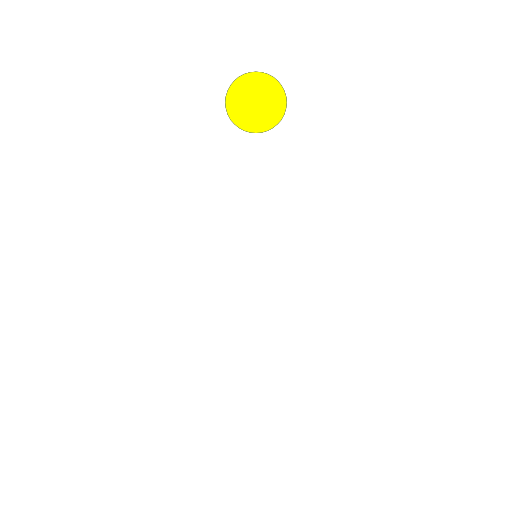
t = 0.00 s
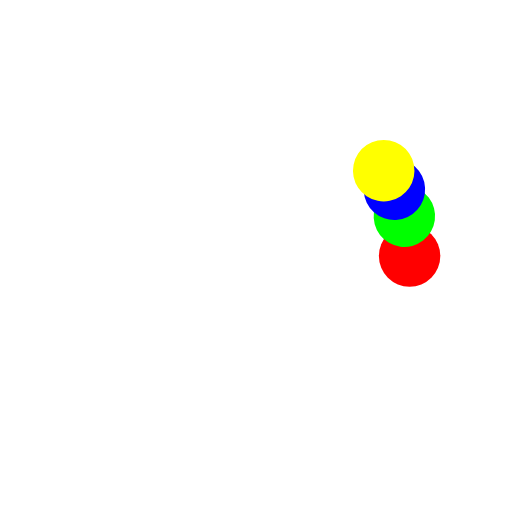
t = 0.25 s
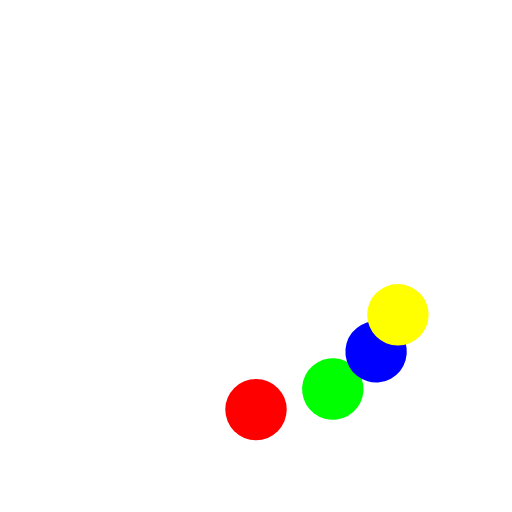
t = 0.50 s
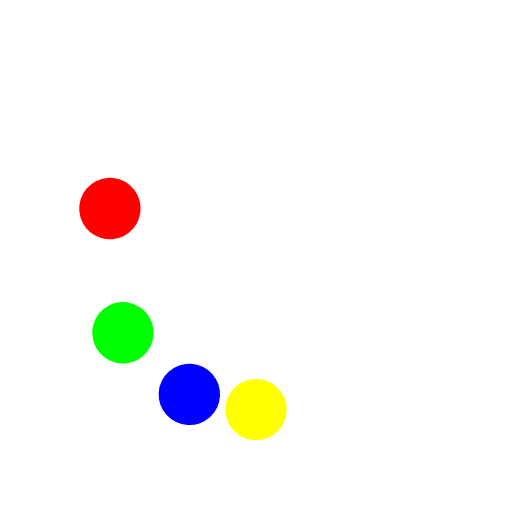
t = 0.80 s
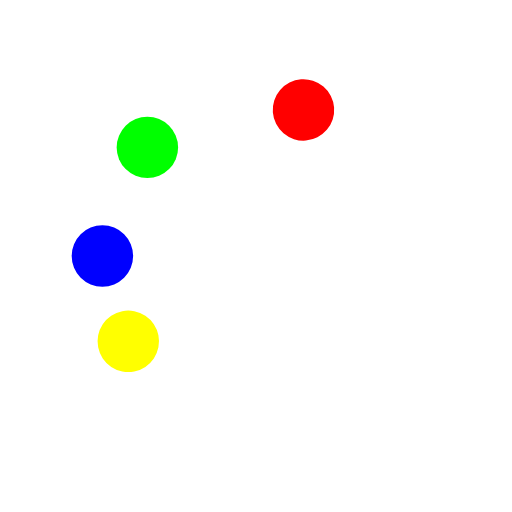
t = 1.05 s
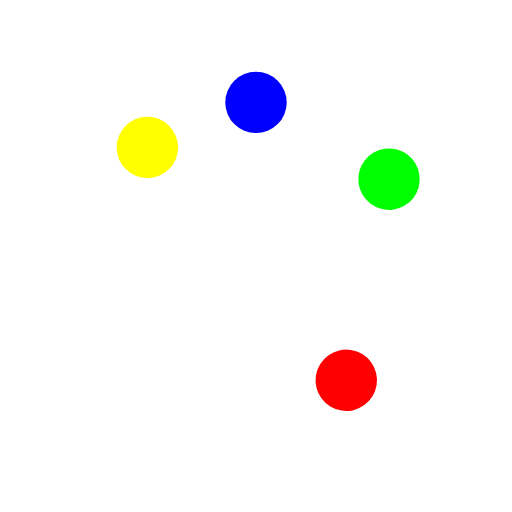
t = 1.40 s

The animated SVG that drew these frames (rendered in a browser with its animation timeline set to each time). Animation: 4 SMIL elements (animateTransform=4); one cycle of 1.60 s, repeats indefinitely.

<svg xmlns="http://www.w3.org/2000/svg" viewBox="0 0 50 50"><g transform="translate(25,25)"><circle cx="0" cy="-15" r="3" fill="red"><animateTransform attributeName="transform" dur="1s" from="0" repeatCount="indefinite" to="360" type="rotate"/></circle><circle cx="0" cy="-15" r="3" fill="#0f0" transform="rotate(90)"><animateTransform attributeName="transform" dur="1.2s" from="0" repeatCount="indefinite" to="360" type="rotate"/></circle><circle cx="0" cy="-15" r="3" fill="#00f" transform="rotate(180)"><animateTransform attributeName="transform" dur="1.4s" from="0" repeatCount="indefinite" to="360" type="rotate"/></circle><circle cx="0" cy="-15" r="3" fill="#ff0" transform="rotate(270)"><animateTransform attributeName="transform" dur="1.6s" from="0" repeatCount="indefinite" to="360" type="rotate"/></circle></g></svg>
